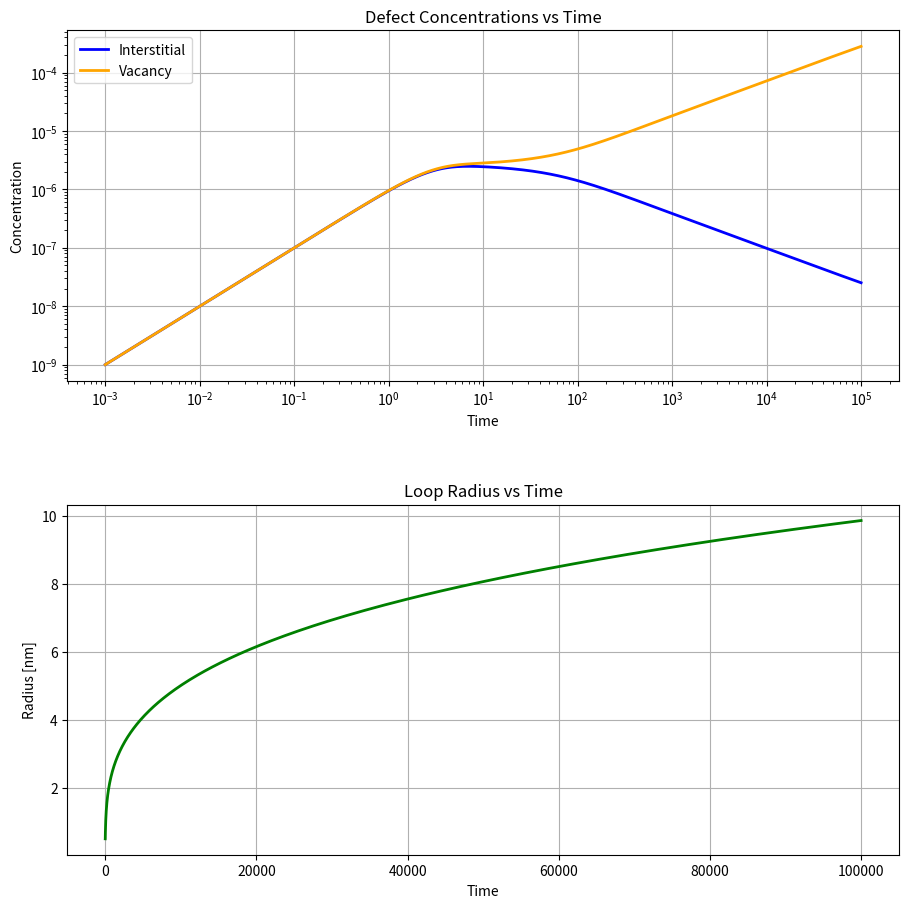

The matplotlib source for this figure:
#Imports
import pandas as pd
import numpy as np
import matplotlib.pyplot as plt
from scipy.integrate import solve_ivp
# Global settings

__path_to_images__ = "\images"

#Constants
pi = np.pi

a=5e-10
S0=a**3/4
Z=84
alpha=Z*S0/a**2

T=600
kb=8.62e-5
Ei=1.2
Ev=1.8
nu=2e13
wi=nu*np.exp(-Ei/(kb*T))
wv=nu*np.exp(-Ev/(kb*T))
Di=(a**2)*wi
Dv=(a**2)*wv

print(f"Di: {Di}, Dv: {Dv}")

G_0 = 1e-6/S0

NL=1e-7/S0
b=a/np.sqrt(3)
r0=4*a 
rL_0=a

#ODE function
f1 = alpha * (Di + Dv)

def log_term(y):
    """Calculate the logarithmic term.
    Args:
        y (float): The value R_L for which to calculate the logarithm.
    Returns:
        float: The logarithmic term.
    """
    return np.log(8 * y / r0)

def ode_func(t, y):
    """
    Define the system of ODEs.
    Args:
        t (float): Current time.
        y (list): Current values of the system [C_i, C_v, R_L].
    Returns:
        np.ndarray: The derivatives of the system [dC_i/dt, dC_v/dt, dR_L/dt].
    """
    dc = np.zeros(3)
    
    log_val = log_term(y[2])
    Kis = Di * 2 * pi**2 * y[2] / log_val
    Kvs = Dv * 2 * pi**2 * y[2] / log_val
    
    # Fixed ODE equations
    dc[0] = G_0 - f1 * y[0] * y[1] - Kis * y[0] * NL
    dc[1] = G_0 - f1 * y[0] * y[1] - Kvs * y[1] * NL
    dc[2] = (S0 * pi / (b * log_val)) * (Di * y[0] - Dv * y[1])
    return dc

def solve_ode(t_span, y0):
    """Solve the ODE using scipy's solve_ivp.
    Args:
        t_span (tuple): The time span for the solution.
        y0 (list): Initial conditions.
    Returns:
        OdeResult: The result of the ODE solution.
    """


    start_time = max(t_span[0], 1e-3)  
    end_time = t_span[1]
    
    # Create logarithmic spacing from start_time to end_time
    t_eval = np.logspace(np.log10(start_time), np.log10(end_time), 1000)

    return solve_ivp(ode_func, t_span, y0, method='Radau', 
                    rtol=1e-8, atol=1e-11,
                    t_eval=t_eval)

#plotting function
def plot_results(sol):
    """Plot the results of the ODE solution.
    Args:
        sol (OdeResult): The result of the ODE solution.
    """
    fig, axs = plt.subplots(2, 1, figsize=(10, 10))

    # Plot 1: Log-log plot of concentrations (matching MATLAB style)
    axs[0].loglog(sol.t, sol.y[0] * S0, color='blue', linewidth=2, label='Interstitial')
    axs[0].loglog(sol.t, sol.y[1] * S0, color='orange', linewidth=2, label='Vacancy')
    axs[0].set_ylabel('Concentration')
    axs[0].set_xlabel('Time')
    axs[0].set_title('Defect Concentrations vs Time')
    axs[0].legend()
    axs[0].grid(True)
    
    # Plot 2: Radius evolution
    axs[1].plot(sol.t, sol.y[2]*1e9, color='green', linewidth=2)
    axs[1].set_ylabel('Radius [nm]')
    axs[1].set_title('Loop Radius vs Time')
    axs[1].set_xlabel('Time')
    axs[1].grid(True)

    plt.tight_layout(pad=4.0)  # Add extra spacing between plots
    plt.savefig('de-ex-1.svg', format='svg', dpi=600)
    plt.show()

# Main execution
if __name__ == "__main__":
    t_span = (0, 1e5)  # Time span for the ODE solution
    y0 = [0, 0, rL_0]  # Initial conditions
    sol = solve_ode(t_span, y0)  # Solve the ODE
    plot_results(sol)  # Plot the results